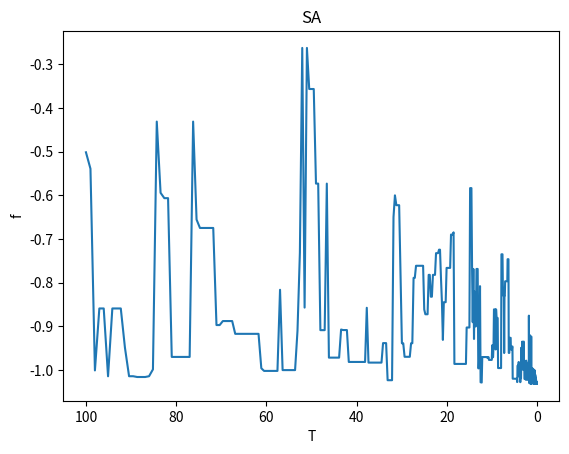

Generate this figure with matplotlib:
import math
from random import random
import matplotlib.pyplot as plt


class CallingCounter(object):
    def __init__ (self, func):
        self.func = func
        self.count = 0

    def __call__ (self, *args, **kwargs):
        self.count += 1
        return self.func(*args, **kwargs)

@CallingCounter
def func(x, y):                  #函数优化问题
    res= 4*x**2-2.1*x**4+x**6/3+x*y-4*y**2+4*y**4
    return res
#x为公式里的x1,y为公式里面的x2

class SA:
    def __init__(self, func, iter=100, T0=100, Tf=0.01, alpha=0.99):
        self.func = func
        self.iter = iter         #内循环迭代次数,即为L =100
        self.alpha = alpha       #降温系数，alpha=0.99
        self.T0 = T0             #初始温度T0为100
        self.Tf = Tf             #温度终值Tf为0.01
        self.T = T0              #当前温度
        self.x = [random() * 11 -5  for i in range(iter)] #随机生成100个x的值
        self.y = [random() * 11 -5  for i in range(iter)] #随机生成100个y的值
        self.most_best =[]
        """
        random()这个函数取0到1之间的小数
        如果你要取0-10之间的整数（包括0和10）就写成 (int)random()*11就可以了，11乘以零点多的数最大是10点多，最小是0点多
        该实例中x1和x2的绝对值不超过5（包含整数5和-5），（random() * 11 -5）的结果是-6到6之间的任意值（不包括-6和6）
        （random() * 10 -5）的结果是-5到5之间的任意值（不包括-5和5），所有先乘以11，取-6到6之间的值，产生新解过程中，用一个if条件语句把-5到5之间（包括整数5和-5）的筛选出来。
        """
        self.history = {'f': [], 'T': []}

    def generate_new(self, x, y):   #扰动产生新解的过程
        while True:
            x_new = x + self.T * (random() - random())
            y_new = y + self.T * (random() - random())
            if (-5 <= x_new <= 5) & (-5 <= y_new <= 5):  
                break                                  #重复得到新解，直到产生的新解满足约束条件
        return x_new, y_new 

    def Metrospolis(self, f, f_new):   #Metropolis准则
        if f_new <= f:
            return 1
        else:
            p = math.exp((f - f_new) / self.T)
            if random() < p:
                return 1
            else:
                return 0

    def best(self):    #获取最优目标函数值
        f_list = []    #f_list数组保存每次迭代之后的值
        for i in range(self.iter):
            f = self.func(self.x[i], self.y[i])
            f_list.append(f)
        f_best = min(f_list)
        
        idx = f_list.index(f_best)
        return f_best, idx    #f_best,idx分别为在该温度下，迭代L次之后目标函数的最优解和最优解的下标

    def run(self):
        count = 0
        #外循环迭代，当前温度小于终止温度的阈值
        while self.T > self.Tf:       
           
            #内循环迭代100次
            for i in range(self.iter): 
                f = self.func(self.x[i], self.y[i])                    #f为迭代一次后的值
                x_new, y_new = self.generate_new(self.x[i], self.y[i]) #产生新解
                f_new = self.func(x_new, y_new)                        #产生新值
                if self.Metrospolis(f, f_new):                         #判断是否接受新值
                    self.x[i] = x_new             #如果接受新值，则把新值的x,y存入x数组和y数组
                    self.y[i] = y_new
                # print(f'第{count + 1}次迭代,第{i + 1}次循环,x1={self.x[i]},x2={self.y[i]}')
            # 迭代L次记录在该温度下最优解
            ft, _ = self.best()
            self.history['f'].append(ft)
            self.history['T'].append(self.T)
            #温度按照一定的比例下降（冷却）
            self.T = self.T * self.alpha        
            count += 1
            
            # 得到最优解
        f_best, idx = self.best()
        print(f"F={f_best}, x={self.x[idx]}, y={self.y[idx]}")

sa = SA(func)
sa.run()
print(f'损失函数被调用了{func.count}次')

plt.plot(sa.history['T'], sa.history['f'])
plt.title('SA')
plt.xlabel('T')
plt.ylabel('f')
plt.gca().invert_xaxis()
plt.show()

